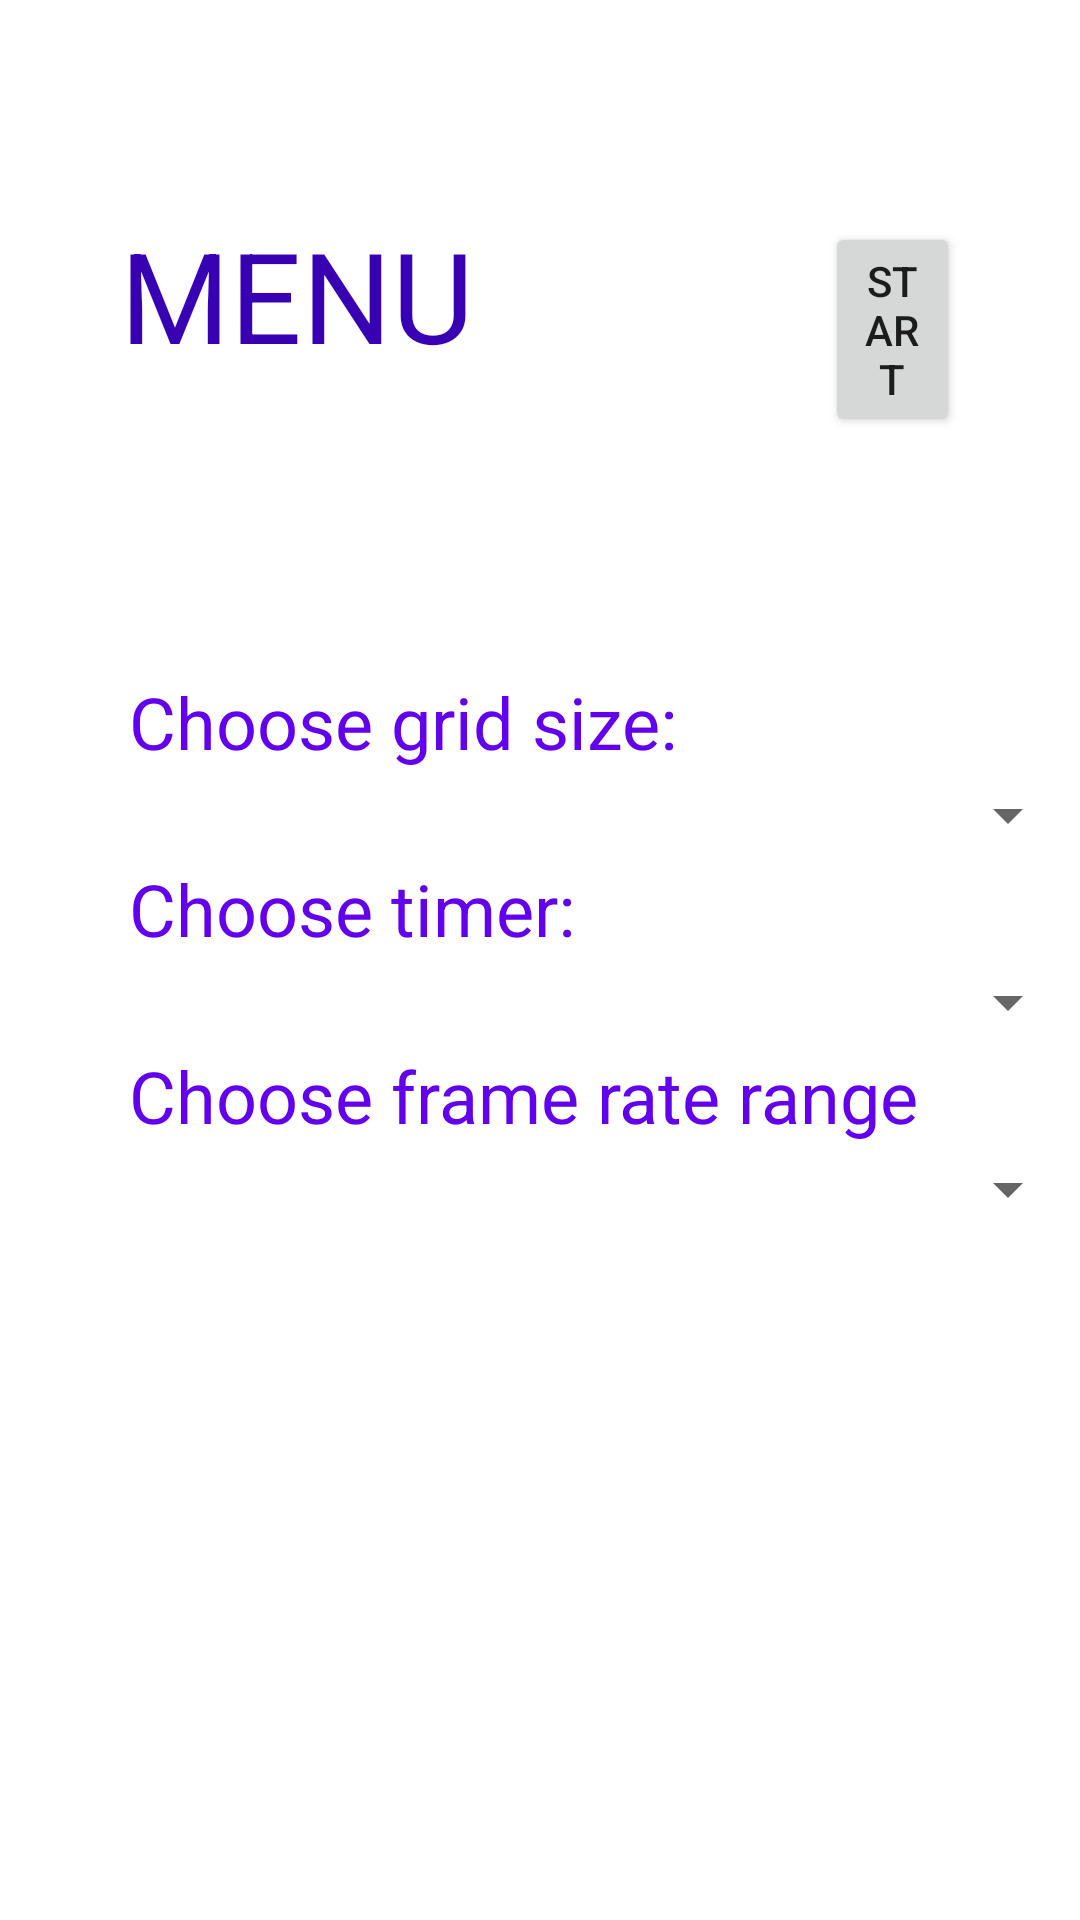

Write the Android layout XML for this screen, with the resource values it uses.
<!-- AndroidManifest.xml: application theme Theme.LaboratoryWork1 -->
<!-- res/layout/fragment_first.xml -->
<?xml version="1.0" encoding="utf-8"?>
<RelativeLayout xmlns:android="http://schemas.android.com/apk/res/android"
    xmlns:tools="http://schemas.android.com/tools"
    android:layout_width="match_parent"
    android:layout_height="match_parent"
    tools:context=".SplashScreenActivity">

    <TextView
        android:id="@+id/menu"
        android:layout_width="wrap_content"
        android:layout_height="wrap_content"
        android:layout_alignParentStart="true"
        android:layout_marginStart="@dimen/dimen_margin_start_and_end_for_menu"
        android:layout_marginTop="@dimen/dimen_margin_top_for_menu"
        android:layout_marginEnd="@dimen/dimen_margin_start_and_end_for_menu"
        android:text="@string/menu"
        android:textColor="@color/purple_700"
        android:textSize="@dimen/dimen_text_size_header_menu" />

    <Button
        android:id="@+id/go_button"
        android:layout_width="100dp"
        android:layout_height="wrap_content"
        android:layout_alignParentTop="true"
        android:layout_alignParentEnd="true"
        android:layout_marginStart="77dp"
        android:layout_marginTop="74dp"
        android:layout_marginEnd="@dimen/dimen_margin_start_and_end_for_menu"
        android:layout_toEndOf="@+id/menu"
        android:text="@string/button_start" />

    <TextView
        android:id="@+id/grid_size"
        android:layout_width="match_parent"
        android:layout_height="wrap_content"
        android:layout_below="@+id/menu"
        android:layout_marginTop="95dp"
        android:layout_marginStart="@dimen/dimen_margin_start_and_end_for_menu"
        android:padding="@dimen/dimen_for_padding"
        android:text="@string/grid_size"
        android:textColor="@color/purple_500"
        android:textSize="@dimen/dimen_text_size"
         />

    <Spinner
        android:id="@+id/gridSizeSpinner"
        android:layout_width="match_parent"
        android:layout_height="wrap_content"
        android:layout_below="@+id/grid_size" />

    <TextView
        android:id="@+id/timer"
        android:layout_width="match_parent"
        android:layout_height="wrap_content"
        android:layout_marginStart="@dimen/dimen_margin_start_and_end_for_menu"
        android:padding="@dimen/dimen_for_padding"
        android:text="@string/timer"
        android:textColor="@color/purple_500"
        android:textSize="@dimen/dimen_text_size"
        android:layout_below="@+id/gridSizeSpinner" />

    <Spinner
        android:id="@+id/timerSpinner"
        android:layout_width="match_parent"
        android:layout_height="wrap_content"
        android:layout_below="@+id/timer" />

    <TextView
        android:id="@+id/frame_rate"
        android:layout_width="match_parent"
        android:layout_height="wrap_content"
        android:layout_marginStart="@dimen/dimen_margin_start_and_end_for_menu"
        android:padding="@dimen/dimen_for_padding"
        android:text="@string/frame_rate"
        android:textColor="@color/purple_500"
        android:textSize="@dimen/dimen_text_size"
        android:layout_below="@+id/timerSpinner" />

    <Spinner
        android:id="@+id/frameRateSpinner"
        android:layout_width="match_parent"
        android:layout_height="wrap_content"
        android:layout_below="@+id/frame_rate" />

</RelativeLayout>
<!-- resources referenced by this layout -->
<resources>
  <color name="purple_500">#FF6200EE</color>
  <color name="purple_700">#FF3700B3</color>
  <dimen name="dimen_for_padding">3dp</dimen>
  <dimen name="dimen_margin_start_and_end_for_menu">40dp</dimen>
  <dimen name="dimen_margin_top_for_menu">70dp</dimen>
  <dimen name="dimen_text_size">24sp</dimen>
  <dimen name="dimen_text_size_header_menu">42sp</dimen>
  <string name="button_start">START</string>
  <string name="frame_rate">Choose frame rate range"</string>
  <string name="grid_size">Choose grid size:</string>
  <string name="menu">MENU</string>
  <string name="timer">Choose timer:</string>
  <style name="Theme.LaboratoryWork1" parent="Theme.MaterialComponents.DayNight.DarkActionBar">
          
          <item name="colorPrimary">@color/purple_500</item>
          <item name="colorPrimaryVariant">@color/purple_700</item>
          <item name="colorOnPrimary">@color/white</item>
          
          <item name="colorSecondary">@color/teal_200</item>
          <item name="colorSecondaryVariant">@color/teal_700</item>
          <item name="colorOnSecondary">@color/black</item>
          
          <item name="android:statusBarColor">?attr/colorPrimaryVariant</item>
          
      </style>
  <color name="white">#FFFFFFFF</color>
  <color name="teal_200">#FF03DAC5</color>
  <color name="teal_700">#FF018786</color>
  <color name="black">#FF000000</color>
</resources>
